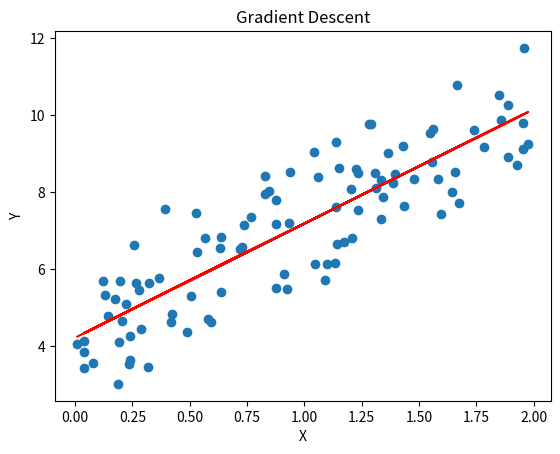

The matplotlib source for this figure:
import numpy as np
import matplotlib.pyplot as plt

np.random.seed(0)
x = 2 * np.random.rand(100, 1)
y = 4 + 3 * x + np.random.randn(100, 1)

def gradient_descent(x, y, m = 0, b = 0, learning_rate = 0.01, epochs = 10000):
    n = len(y)
    for _ in range(epochs):
        y_pred = m * x + b
        dm = (-2/n) * sum(x * (y - y_pred))
        db = (-2/n) * sum(y - y_pred)
        m -= learning_rate * dm
        b -= learning_rate * db
    return m, b

plt.scatter(x, y)

m, b = gradient_descent(x, y)
plt.plot(x, m*x + b, color='red')

plt.xlabel('X')
plt.ylabel('Y')

plt.title('Gradient Descent')
plt.show()
